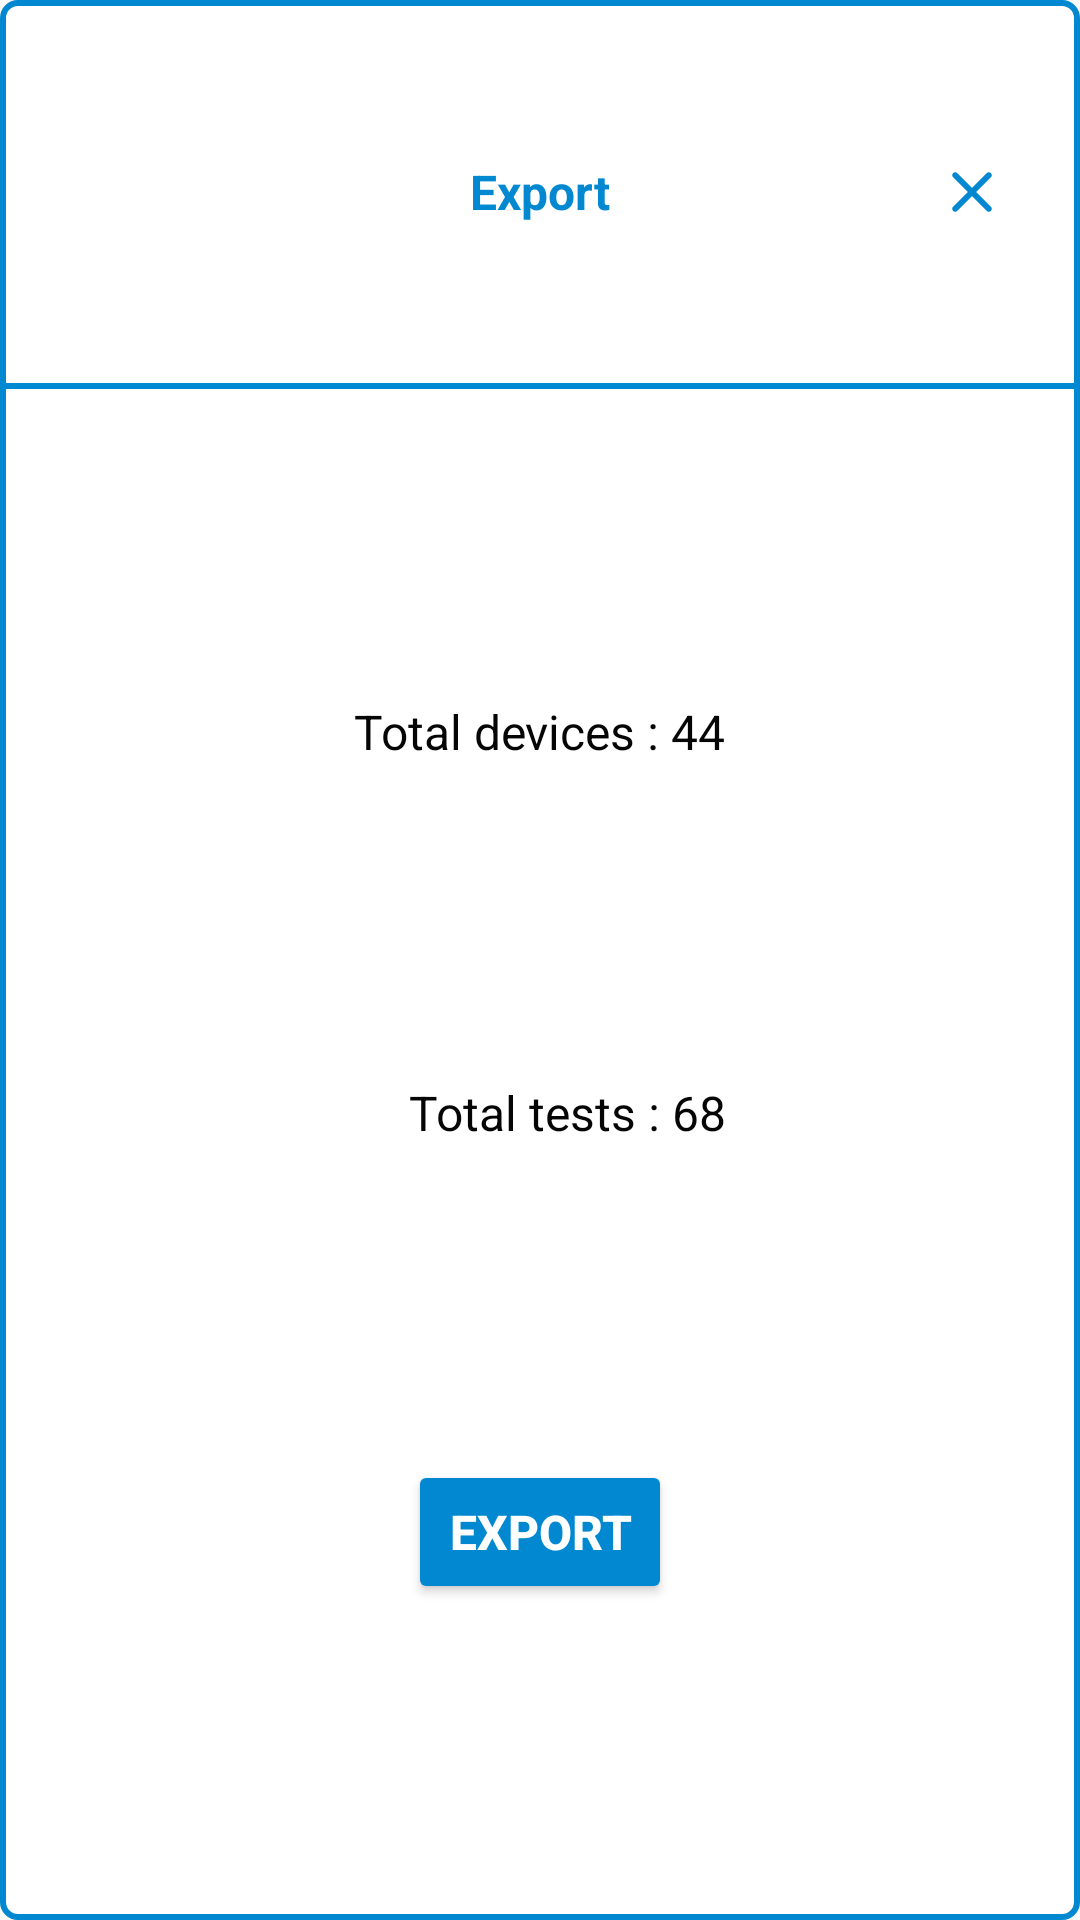

Android layout source for this screen:
<!-- AndroidManifest.xml: application theme AppTheme -->
<!-- res/layout/dialog_export.xml -->
<?xml version="1.0" encoding="utf-8"?>
<androidx.constraintlayout.widget.ConstraintLayout
    xmlns:android="http://schemas.android.com/apk/res/android"
    android:layout_width="match_parent"
    android:layout_height="250dp"
    xmlns:app="http://schemas.android.com/apk/res-auto"
    android:background="@drawable/main_white_four_15_word_blue_2"
    android:orientation="vertical">


    <TextView
        android:layout_width="wrap_content"
        android:layout_height="wrap_content"
        android:textSize="16dp"
        android:text="@string/export"
        android:textColor="@color/word_blue"
        android:textStyle="bold"
        app:layout_constraintStart_toStartOf="parent"
        app:layout_constraintEnd_toEndOf="parent"
        app:layout_constraintTop_toTopOf="parent"
        app:layout_constraintBottom_toTopOf="@+id/header_line"/>


    <androidx.constraintlayout.widget.ConstraintLayout
        android:layout_width="0dp"
        android:layout_height="0dp"
        android:id="@+id/cancel_button"
        app:layout_constraintEnd_toEndOf="parent"
        app:layout_constraintTop_toTopOf="parent"
        app:layout_constraintBottom_toTopOf="@+id/header_line"
        app:layout_constraintWidth_percent="0.2">

        <ImageView
            android:layout_width="wrap_content"
            android:layout_height="wrap_content"
            android:src="@drawable/ic_round_clear_24"
            app:layout_constraintTop_toTopOf="parent"
            app:layout_constraintEnd_toEndOf="parent"
            app:layout_constraintBottom_toBottomOf="parent"
            app:layout_constraintStart_toStartOf="parent"/>

    </androidx.constraintlayout.widget.ConstraintLayout>

    <View
        android:layout_width="0dp"
        android:layout_height="2dp"
        android:id="@+id/header_line"
        app:layout_constraintTop_toTopOf="parent"
        app:layout_constraintBottom_toBottomOf="parent"
        app:layout_constraintStart_toStartOf="parent"
        app:layout_constraintEnd_toEndOf="parent"
        android:background="@color/word_blue"
        app:layout_constraintVertical_bias="0.2"/>


    <TextView
        android:layout_width="wrap_content"
        android:layout_height="wrap_content"
        android:id="@+id/total_device"
        android:textColor="@color/word_black"
        android:textSize="16dp"
        android:text="Total devices : 44"
        app:layout_constraintTop_toTopOf="@+id/header_line"
        app:layout_constraintBottom_toTopOf="@+id/total_tests"
        app:layout_constraintStart_toStartOf="parent"
        app:layout_constraintEnd_toEndOf="parent"/>

    <TextView
        android:layout_width="wrap_content"
        android:layout_height="wrap_content"
        android:id="@+id/total_tests"
        android:textColor="@color/word_black"
        android:textSize="16dp"
        android:text="Total tests : 68"
        app:layout_constraintTop_toBottomOf="@+id/total_device"
        app:layout_constraintBottom_toTopOf="@+id/export_btn"
        app:layout_constraintEnd_toEndOf="@+id/total_device"/>

    <Button
        android:layout_width="wrap_content"
        android:layout_height="wrap_content"
        android:id="@+id/export_btn"
        android:textColor="@color/white"
        android:text="@string/export"
        android:textSize="16dp"
        android:textStyle="bold"
        app:layout_constraintTop_toBottomOf="@+id/total_tests"
        app:layout_constraintBottom_toBottomOf="parent"
        app:layout_constraintStart_toStartOf="parent"
        app:layout_constraintEnd_toEndOf="parent"
        android:backgroundTint="@color/word_blue"/>

</androidx.constraintlayout.widget.ConstraintLayout>
<!-- resources referenced by this layout -->
<resources>
  <color name="white">#FFFFFFFF</color>
  <color name="word_black">#050505</color>
  <color name="word_blue">#0288D1</color>
  <!-- drawable ic_round_clear_24 (drawable) -->
  <vector android:height="24dp" android:tint="#0288D1"
      android:viewportHeight="24" android:viewportWidth="24"
      android:width="24dp" xmlns:android="http://schemas.android.com/apk/res/android">
      <path android:fillColor="@android:color/white" android:pathData="M18.3,5.71c-0.39,-0.39 -1.02,-0.39 -1.41,0L12,10.59 7.11,5.7c-0.39,-0.39 -1.02,-0.39 -1.41,0 -0.39,0.39 -0.39,1.02 0,1.41L10.59,12 5.7,16.89c-0.39,0.39 -0.39,1.02 0,1.41 0.39,0.39 1.02,0.39 1.41,0L12,13.41l4.89,4.89c0.39,0.39 1.02,0.39 1.41,0 0.39,-0.39 0.39,-1.02 0,-1.41L13.41,12l4.89,-4.89c0.38,-0.38 0.38,-1.02 0,-1.4z"/>
  </vector>
  <!-- drawable main_white_four_15_word_blue_2 (drawable) -->
  <?xml version="1.0" encoding="utf-8"?>
  <shape xmlns:android="http://schemas.android.com/apk/res/android"
      android:shape="rectangle">
  
      <corners
          android:radius="@dimen/round_corner_radius_15"/>
      <stroke
          android:width="2dp"
          android:color="@color/word_blue"/>
      <solid
          android:color="@color/white"/>
  
  </shape>
  <string name="export">Export</string>
  <style name="AppTheme" parent="Theme.AppCompat.Light.NoActionBar">
          
          <item name="colorPrimary">@color/purple_500</item>
          <item name="colorPrimaryDark">@color/main_blue</item>
          <item name="colorAccent">@color/purple_200</item>
      </style>
  <dimen name="round_corner_radius_15">15px</dimen>
  <color name="purple_500">#FF6200EE</color>
  <color name="main_blue">#63B8E3</color>
  <color name="purple_200">#FFBB86FC</color>
</resources>
